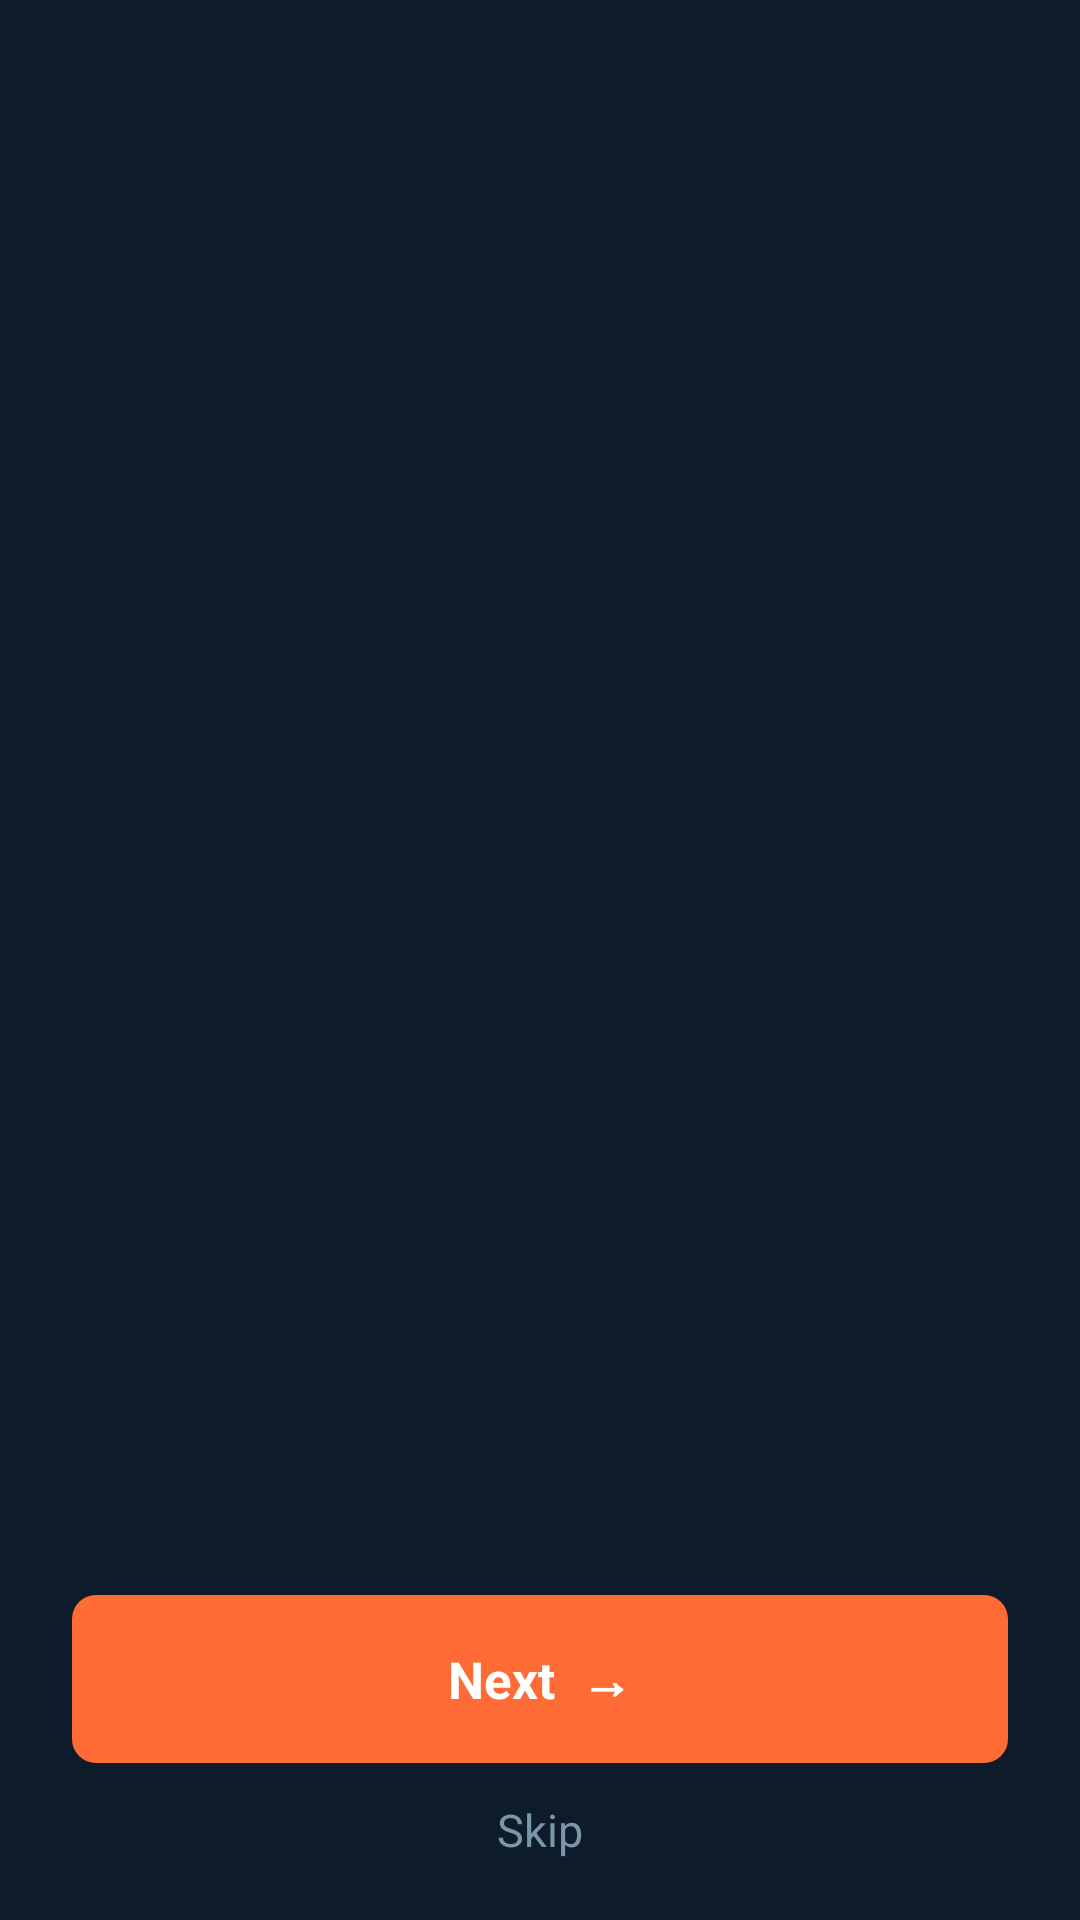

The Android layout XML behind this screen, and the referenced resources:
<!-- AndroidManifest.xml: application theme Theme.YourApp -->
<!-- res/layout/activity_onboarding.xml -->
<?xml version="1.0" encoding="utf-8"?>
<LinearLayout xmlns:android="http://schemas.android.com/apk/res/android"
    android:layout_width="match_parent"
    android:layout_height="match_parent"
    android:orientation="vertical"
    android:background="@color/ob_background">

    <androidx.viewpager2.widget.ViewPager2
        android:id="@+id/onboardViewPager"
        android:layout_width="match_parent"
        android:layout_height="0dp"
        android:layout_weight="1"/>

    
    <LinearLayout
        android:id="@+id/dotsContainer"
        android:layout_width="match_parent"
        android:layout_height="32dp"
        android:orientation="horizontal"
        android:gravity="center"/>

    
    <TextView
        android:id="@+id/btnNext"
        android:layout_width="match_parent"
        android:layout_height="56dp"
        android:layout_marginStart="24dp"
        android:layout_marginEnd="24dp"
        android:background="@drawable/bg_onboard_btn_primary"
        android:text="Next  →"
        android:textColor="#FFFFFF"
        android:textSize="17sp"
        android:textStyle="bold"
        android:gravity="center"/>

    
    <TextView
        android:id="@+id/btnSkip"
        android:layout_width="match_parent"
        android:layout_height="wrap_content"
        android:text="Skip"
        android:textColor="@color/ob_subtitle"
        android:textSize="15sp"
        android:gravity="center"
        android:paddingTop="12dp"
        android:paddingBottom="20dp"/>

</LinearLayout>
<!-- resources referenced by this layout -->
<resources>
  <color name="ob_background">#0D1B2A</color>
  <color name="ob_subtitle">#7B95A9</color>
  <!-- drawable bg_onboard_btn_primary (drawable) -->
  <?xml version="1.0" encoding="utf-8"?>
  <shape xmlns:android="http://schemas.android.com/apk/res/android">
      <solid android:color="#FF6B35"/>
      <corners android:radius="8dp"/>
  </shape>
  <style name="Theme.YourApp" parent="Theme.Material3.DayNight.NoActionBar">
  
          
          <item name="colorPrimary">@color/colorPrimary</item>
          <item name="colorSecondary">@color/colorSecondary</item>
  
          
          <item name="android:windowSplashScreenBackground">@color/storm_background</item>
          <item name="android:windowSplashScreenAnimatedIcon">@mipmap/ic_launcher</item>
          <item name="android:windowSplashScreenIconBackgroundColor">@color/storm_background</item>
  
      </style>
  <color name="colorPrimary">#2E3338</color>
  <color name="colorSecondary">#E87722</color>
  <color name="storm_background">#2E3338</color>
</resources>
